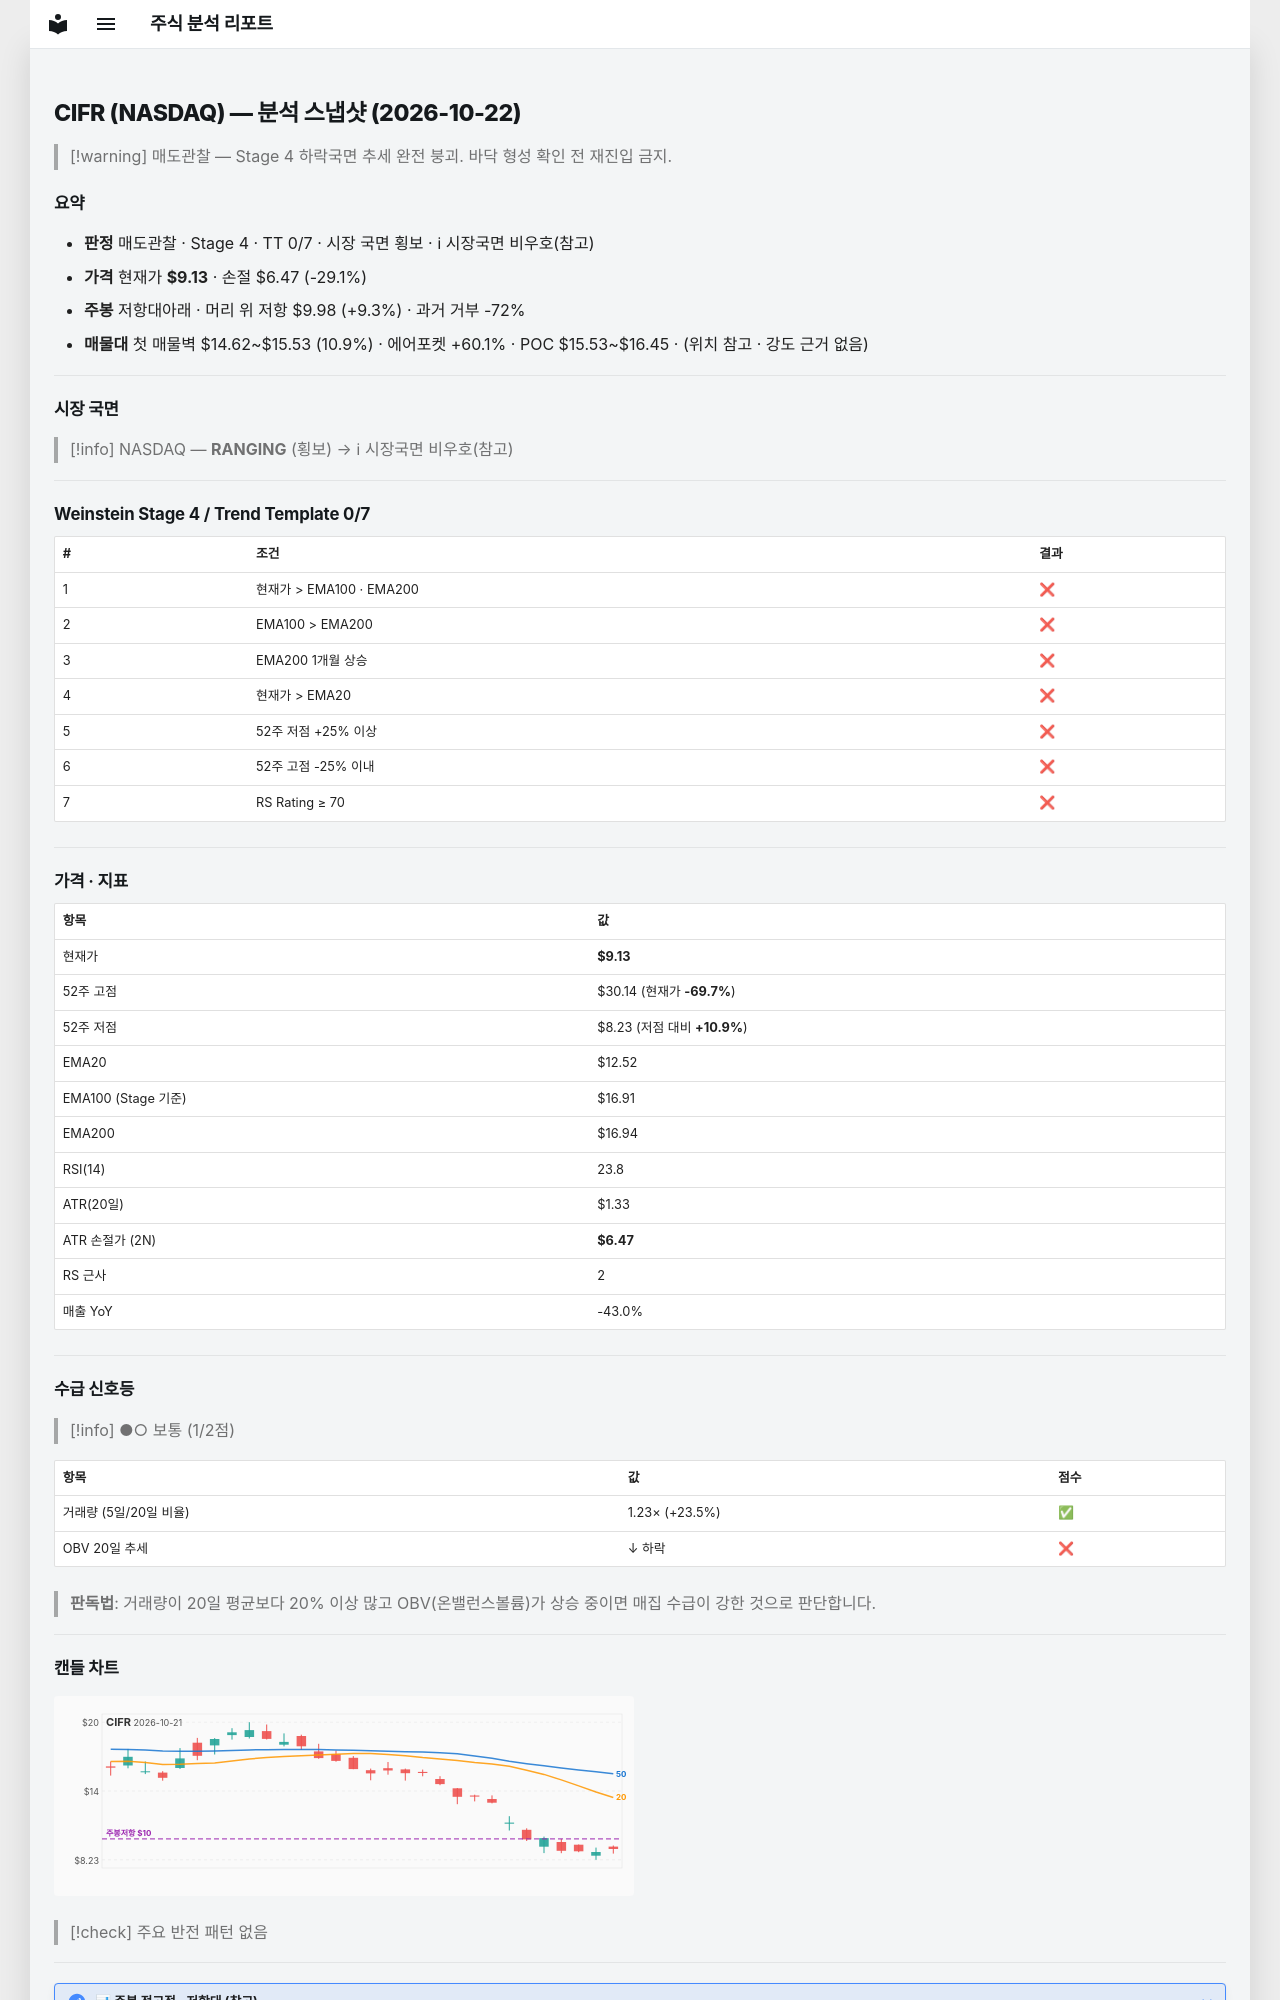

repository: soloandco/stock-reports · page: snapshots/CIFR-2026-10-22/index.html · generator: mkdocs

---
type: analysis-snapshot
title: CIFR 분석 스냅샷
ticker: CIFR
market: NASDAQ
created: 2026-10-22
updated: 2026-10-22
bar-date: 2026-10-21
verdict: 매도관찰
real-rr: 0.32
sma50-gap-pct: -27.1
weekly-position: 저항대아래
weekly-overhead-price: 9.98
weekly-overhead-pct: 9.3
stage: 4
trend-template-score: 0
tt-max: 7
ma-set: ema-20-100-200
price: 9.130000114440918
stop-price: 6.474986436706027
market-regime: RANGING
supply-demand-score: 1/2
supply-demand-label: 보통
status: tracking
tags:
  - stock-agent
  - watchlist
  - CIFR
  - analysis
related:
  - "[[analysis-template]]"
---

# CIFR (NASDAQ) — 분석 스냅샷 (2026-10-22)

> [!warning] 매도관찰 — Stage 4 하락국면
> 추세 완전 붕괴. 바닥 형성 확인 전 재진입 금지.

## 요약

- **판정** 매도관찰 · Stage 4 · TT 0/7 · 시장 국면 횡보 · ℹ 시장국면 비우호(참고)
- **가격** 현재가 **$9.13** · 손절 $6.47 (-29.1%)
- **주봉** 저항대아래 · 머리 위 저항 $9.98 (+9.3%) · 과거 거부 -72%
- **매물대** 첫 매물벽 $14.62~$15.53 (10.9%) · 에어포켓 +60.1% · POC $15.53~$16.45 · (위치 참고 · 강도 근거 없음)

---

## 시장 국면

> [!info] NASDAQ — **RANGING** (횡보) → ℹ 시장국면 비우호(참고)

---

## Weinstein Stage 4 / Trend Template 0/7

| # | 조건 | 결과 |
|---|------|------|
| 1 | 현재가 > EMA100 · EMA200 | ❌ |
| 2 | EMA100 > EMA200 | ❌ |
| 3 | EMA200 1개월 상승 | ❌ |
| 4 | 현재가 > EMA20 | ❌ |
| 5 | 52주 저점 +25% 이상 | ❌ |
| 6 | 52주 고점 -25% 이내 | ❌ |
| 7 | RS Rating ≥ 70 | ❌ |

---

## 가격 · 지표

| 항목 | 값 |
|------|---|
| 현재가 | **$9.13** |
| 52주 고점 | $30.14 (현재가 **-69.7%**) |
| 52주 저점 | $8.23 (저점 대비 **+10.9%**) |
| EMA20 | $12.52 |
| EMA100 (Stage 기준) | $16.91 |
| EMA200 | $16.94 |
| RSI(14) | 23.8 |
| ATR(20일) | $1.33 |
| ATR 손절가 (2N) | **$6.47** |
| RS 근사 | 2 |
| 매출 YoY | -43.0% |

---
## 수급 신호등

> [!info] ●○ 보통 (1/2점)

| 항목 | 값 | 점수 |
|------|------|------|
| 거래량 (5일/20일 비율) | 1.23× (+23.5%) | ✅ |
| OBV 20일 추세 | ↓ 하락 | ❌ |

> **판독법**: 거래량이 20일 평균보다 20% 이상 많고 OBV(온밸런스볼륨)가 상승 중이면 매집 수급이 강한 것으로 판단합니다.

---
